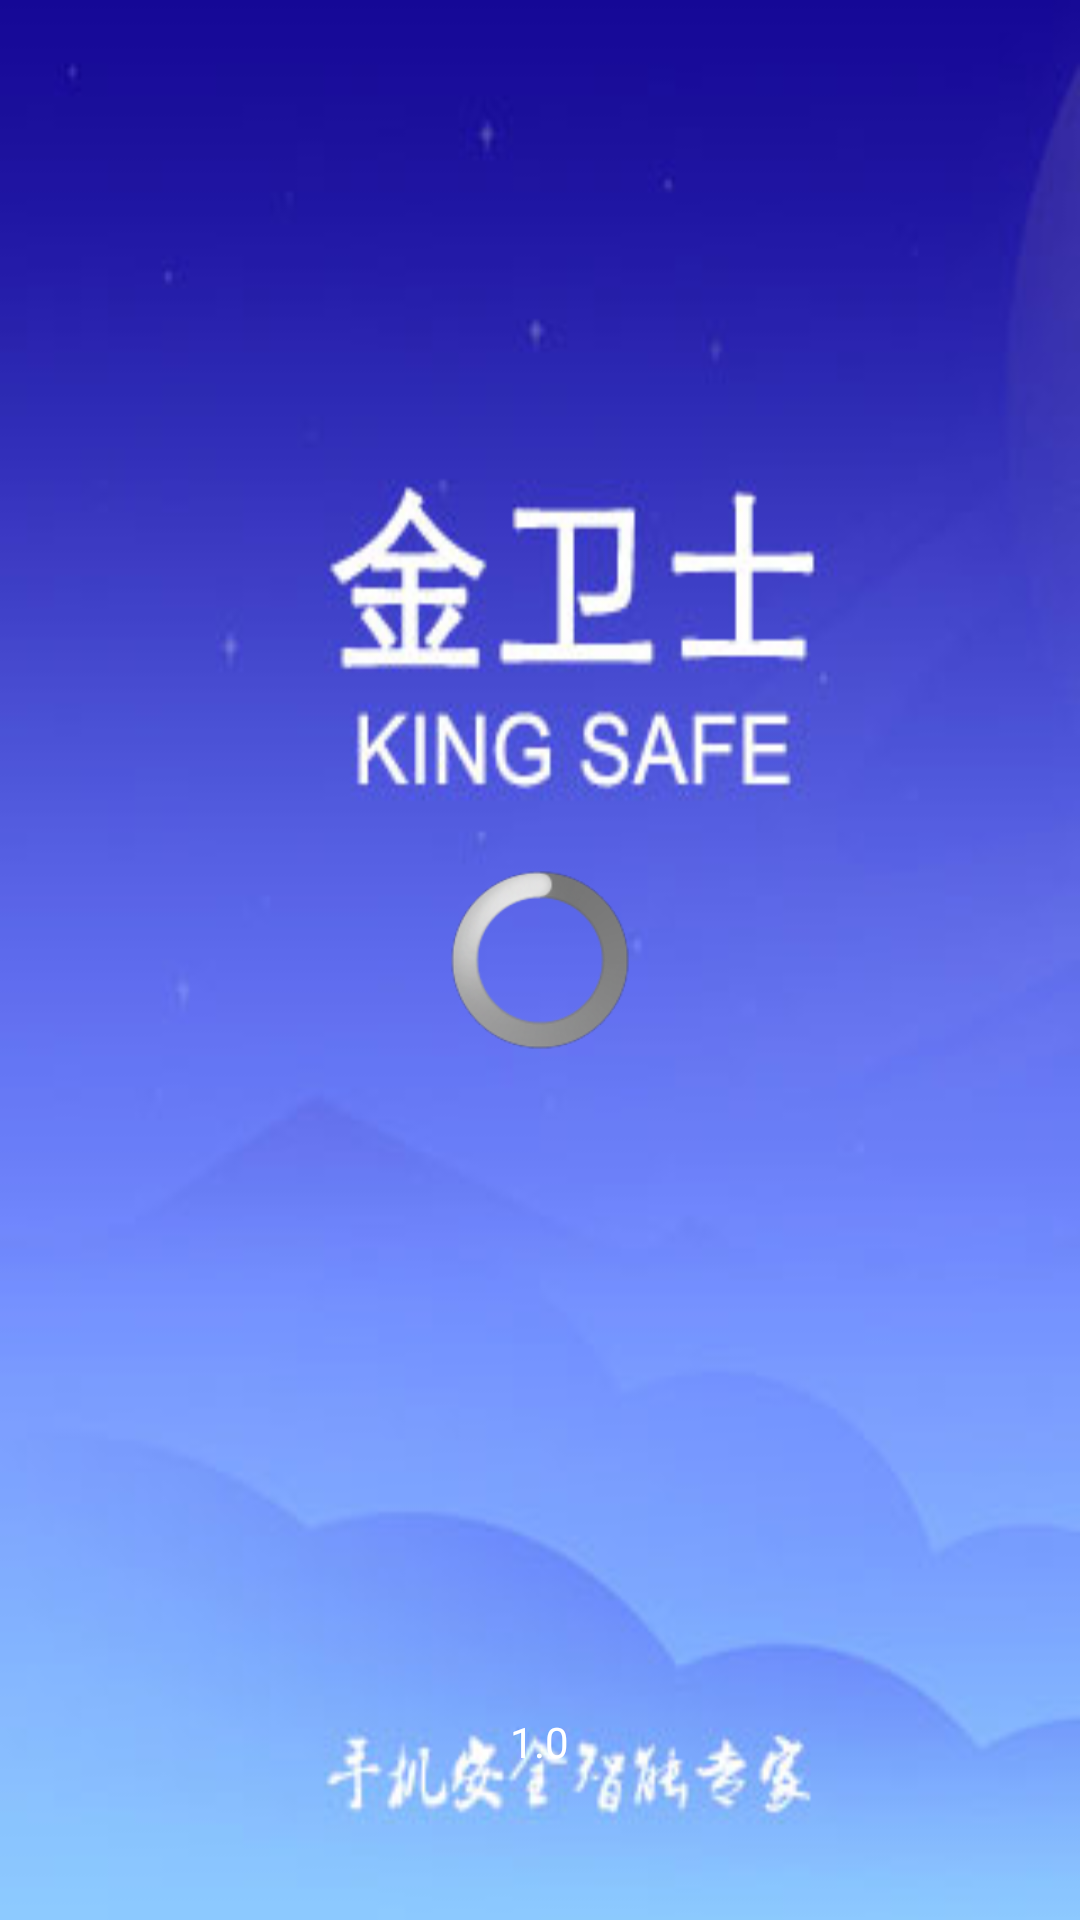

Write the Android layout XML for this screen, with the resource values it uses.
<!-- AndroidManifest.xml: application theme AppTheme -->
<!-- res/layout/activity_splash.xml -->
<RelativeLayout xmlns:android="http://schemas.android.com/apk/res/android"
    xmlns:tools="http://schemas.android.com/tools"
    android:layout_width="match_parent"
    android:layout_height="match_parent"
    android:background="@drawable/laucher_bg"
    android:id="@+id/rl_root"
    tools:context="com.king.kingsafe.activity.SplashActivity" >

    <TextView
        android:id="@+id/tv_version"
        android:layout_width="wrap_content"
        android:layout_height="wrap_content"
        android:layout_alignParentBottom="true"
        android:layout_centerHorizontal="true"
        android:textColor="#fff"
        android:layout_marginBottom="150px"
        android:text="1.0" />

    <ProgressBar
        android:id="@+id/progressBar"
        style="?android:attr/progressBarStyleLarge"
        android:layout_width="60dp"
        android:layout_height="60dp"
        android:layout_centerHorizontal="true"
        android:layout_centerVertical="true" />

</RelativeLayout>
<!-- resources referenced by this layout -->
<resources>
  <!-- drawable laucher_bg: jpg bitmap (drawable-hdpi, 17450 bytes) -->
  <style name="AppTheme" parent="AppBaseTheme">
          <item name="android:windowNoTitle">true</item>
          
      </style>
  <style name="AppBaseTheme" parent="android:Theme.Light">
          
      </style>
</resources>
